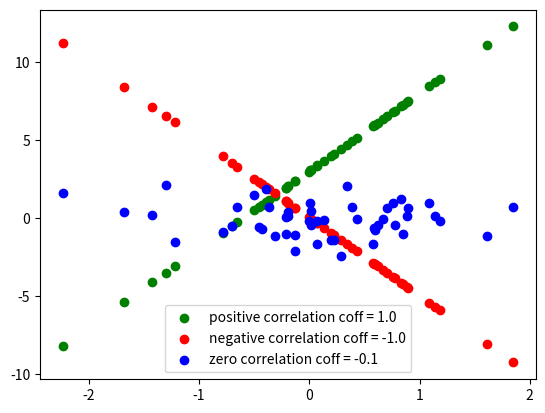

This chart was generated by the following Python code:
import matplotlib.pyplot as plt
import math
import numpy as np

def normalCurve(): # A
    x = np.arange(0, math.pi * 2, 0.05)
    y = np.sin(x)

    plt.plot(x,y)
    plt.xlabel("Angle")
    plt.ylabel("Sine")
    plt.show()

def scatterPlot(): # B
    x = np.random.randn(50)
    y1 = x * 5 + 3
    y2 = -5 * x
    y3 = np.random.randn(50)

    plt.scatter(x,y1,label='positive',color='green')
    plt.scatter(x,y2,label='negative',color='red')
    plt.scatter(x,y3,label='zero',color='blue')
    plt.legend()
    plt.show()

def corelationCoefficient(): # C
    x = np.random.randn(50)
    y1 = x * 5 + 3
    y2 = -5 * x
    y3 = np.random.randn(50)

    plt.scatter(x,y1,label=f'positive correlation coff = {np.round(np.corrcoef(x,y1)[0,1],1)}',color='green')
    plt.scatter(x,y2,label=f'negative correlation coff = {np.round(np.corrcoef(x,y2)[0,1],1)}',color='red')
    plt.scatter(x,y3,label=f'zero correlation coff = {np.round(np.corrcoef(x,y3)[0,1],1)}',color='blue')
    plt.legend()
    plt.show()

corelationCoefficient()
